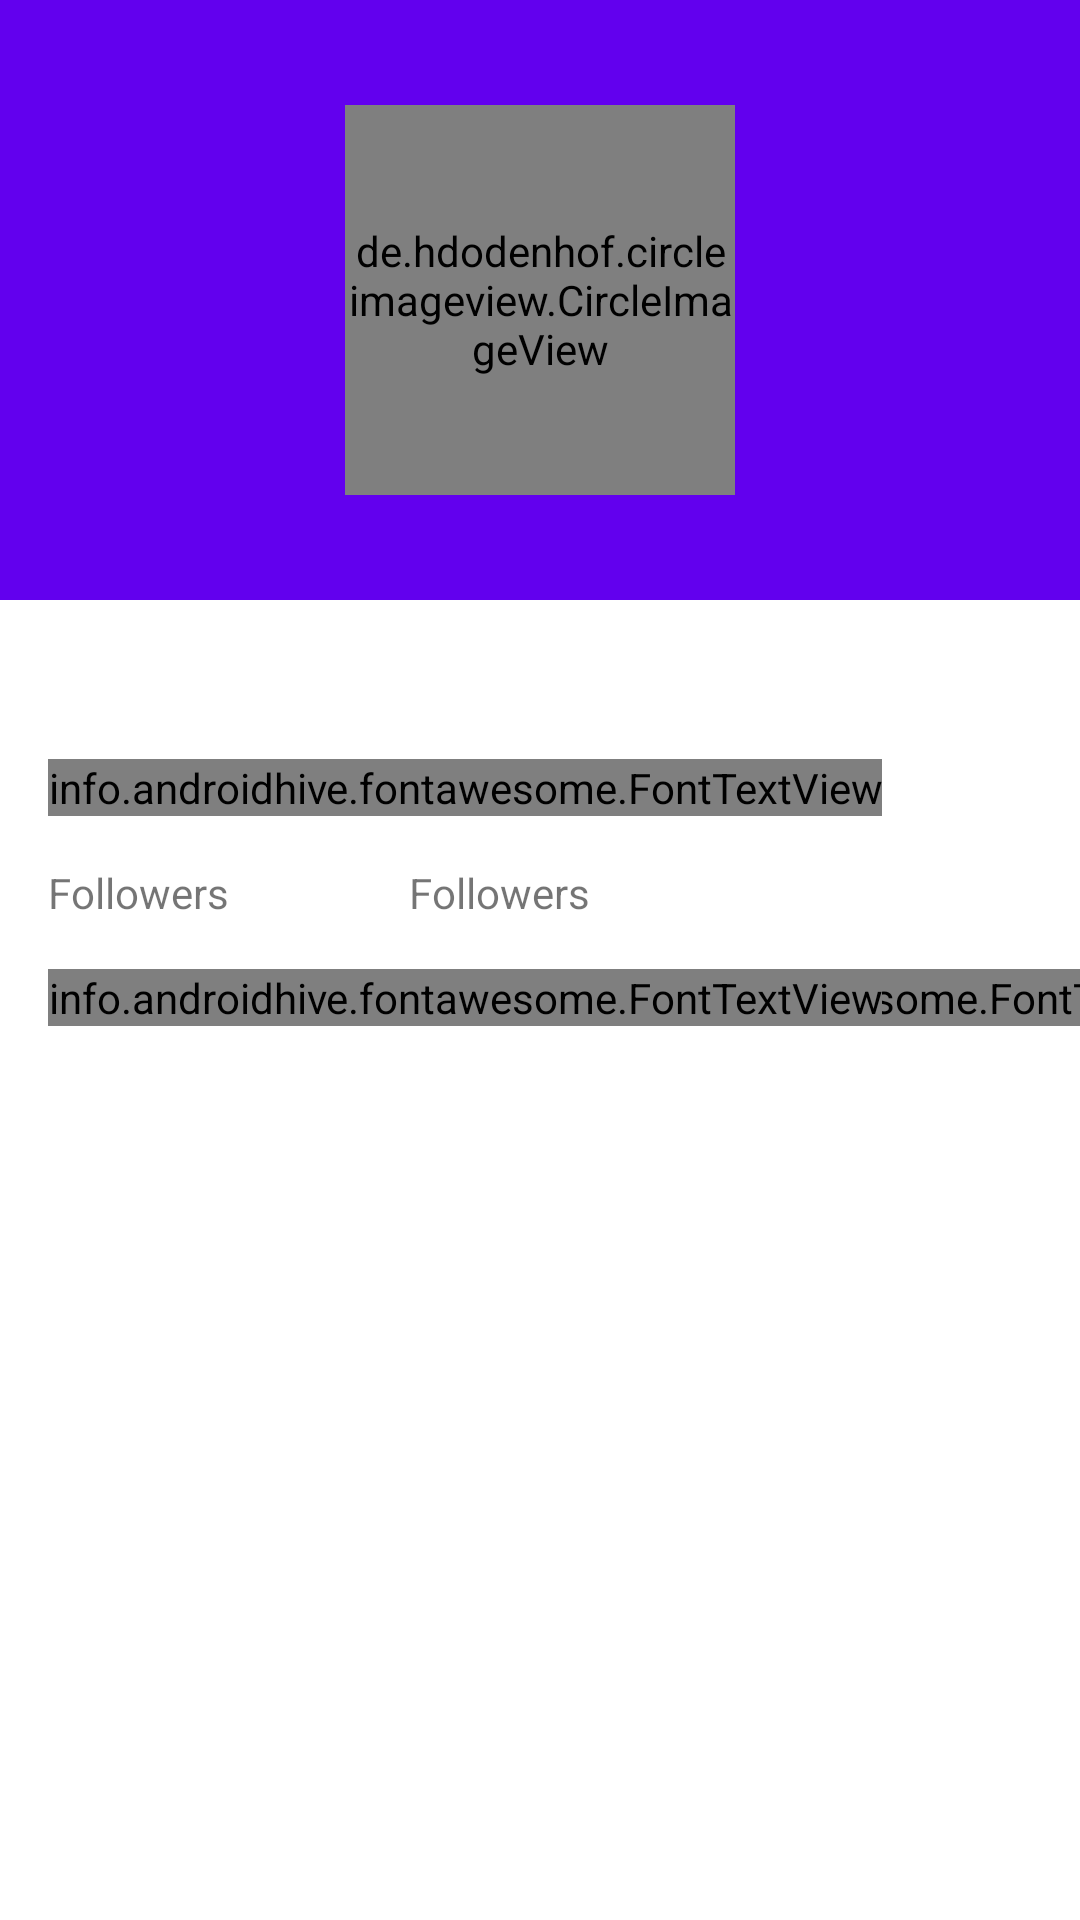

Reconstruct the res/layout file that produces this screen, plus the resources it refers to.
<!-- AndroidManifest.xml: application theme Theme.GithubUsers -->
<!-- res/layout/activity_profile.xml -->
<?xml version="1.0" encoding="utf-8"?>
<androidx.constraintlayout.widget.ConstraintLayout
        xmlns:android="http://schemas.android.com/apk/res/android"
        xmlns:tools="http://schemas.android.com/tools"
        xmlns:app="http://schemas.android.com/apk/res-auto"
        android:layout_width="match_parent"
        android:layout_height="match_parent"
        tools:context=".ProfileActivity">

    <LinearLayout
            android:id="@+id/content_header"
            android:background="@color/design_default_color_primary"
            android:layout_width="match_parent"
            android:layout_height="200dp"
            android:orientation="vertical"
            android:gravity="center"
            app:layout_constraintTop_toTopOf="parent"
    >
        <de.hdodenhof.circleimageview.CircleImageView
                app:civ_border_width="2dp"
                android:layout_width="130dp"
                android:layout_height="130dp"
                android:layout_gravity="center"
                android:id="@+id/img_item_photo"
                tools:scr="@tools/sample/avatars"
        />
    </LinearLayout>
    <TextView
            android:layout_marginHorizontal="16dp"
            android:id="@+id/name_user"
            android:paddingTop="10dp"
            android:layout_width="wrap_content"
            android:layout_height="wrap_content"
            tools:text="Mahmud"
            android:textSize="20sp"
            android:textStyle="bold"
            app:layout_constraintTop_toBottomOf="@+id/content_header"
            app:layout_constraintStart_toStartOf="parent" android:layout_marginStart="16dp"/>
    <LinearLayout
            android:layout_width="wrap_content"
            android:layout_height="wrap_content"
            android:orientation="horizontal"
            app:layout_constraintTop_toBottomOf="@+id/name_user"
            app:layout_constraintStart_toStartOf="@+id/name_user"
            android:id="@+id/user_info"
            android:layout_marginTop="16dp"
    >
        <info.androidhive.fontawesome.FontTextView
                android:layout_width="wrap_content"
                android:layout_height="wrap_content"
                app:solid_icon="true"
                android:text="@string/fa_map"
        />
        <TextView
                android:id="@+id/user_location"
                android:layout_width="wrap_content"
                android:layout_height="wrap_content"
                tools:text="Palembang"
                android:textStyle="bold"
                android:paddingLeft="20dp"
                android:textSize="14dp"
        />
    </LinearLayout>


    <info.androidhive.fontawesome.FontTextView
            android:layout_width="wrap_content"
            android:layout_height="wrap_content"
            app:solid_icon="true"
            android:layout_marginTop="16dp"
            android:text="@string/fa_user_friends_solid"
            app:layout_constraintTop_toBottomOf="@+id/textView4"
            app:layout_constraintStart_toStartOf="@+id/textView4" android:id="@+id/fontTextView2"
    />
    <info.androidhive.fontawesome.FontTextView
            android:layout_width="wrap_content"
            android:layout_height="wrap_content"
            app:solid_icon="true"
            android:layout_marginTop="16dp"
            android:text="@string/fa_user_check_solid"
            app:layout_constraintStart_toStartOf="@+id/textView2"
            app:layout_constraintTop_toBottomOf="@+id/textView2"
            android:id="@+id/fontTextView"
    />
    <TextView
            android:id="@+id/follower"
            android:layout_width="wrap_content"
            android:layout_height="wrap_content"
            tools:text="202"
            android:textSize="14dp"
            app:layout_constraintStart_toEndOf="@+id/fontTextView2"
            app:layout_constraintTop_toTopOf="@+id/fontTextView2"
            android:layout_marginStart="12dp"/>
    <TextView
            android:id="@+id/following"
            android:layout_width="wrap_content"
            android:layout_height="wrap_content"
            tools:text="202"
            android:textSize="14dp"
            app:layout_constraintStart_toEndOf="@+id/fontTextView"
            android:layout_marginStart="12dp" app:layout_constraintTop_toTopOf="@+id/fontTextView"/>
    <TextView
            android:layout_width="wrap_content"
            android:layout_height="wrap_content"
            tools:text="Followers"
            android:text="Followers"
            android:textSize="14dp"
            app:layout_constraintStart_toEndOf="@+id/textView2"
            app:layout_constraintTop_toTopOf="@+id/textView2"
            android:layout_marginStart="60dp"
            android:id="@+id/textView4"
    />
    <TextView
            android:layout_width="wrap_content"
            android:layout_height="wrap_content"
            tools:text="Following"
            android:text="Followers"
            android:textSize="14dp"
            android:id="@+id/textView2"
            app:layout_constraintTop_toBottomOf="@+id/user_info" app:layout_constraintStart_toStartOf="@+id/user_info"
            android:layout_marginTop="16dp"/>
</androidx.constraintlayout.widget.ConstraintLayout>
<!-- resources referenced by this layout -->
<resources>
  <style name="Theme.GithubUsers" parent="Theme.MaterialComponents.DayNight.DarkActionBar">
          
          <item name="colorPrimary">@color/black_opacity</item>
          <item name="colorPrimaryVariant">@color/purple_700</item>
          <item name="colorOnPrimary">@color/white</item>
          
          <item name="colorSecondary">@color/teal_200</item>
          <item name="colorSecondaryVariant">@color/teal_700</item>
          <item name="colorOnSecondary">@color/black</item>
          
          <item name="android:statusBarColor" tools:targetApi="l">?attr/colorPrimary</item>
          
      </style>
  <color name="black_opacity">#3C3F41</color>
  <color name="purple_700">#FF3700B3</color>
  <color name="white">#FFFFFFFF</color>
  <color name="teal_200">#FF03DAC5</color>
  <color name="teal_700">#FF018786</color>
  <color name="black">#FF000000</color>
</resources>
